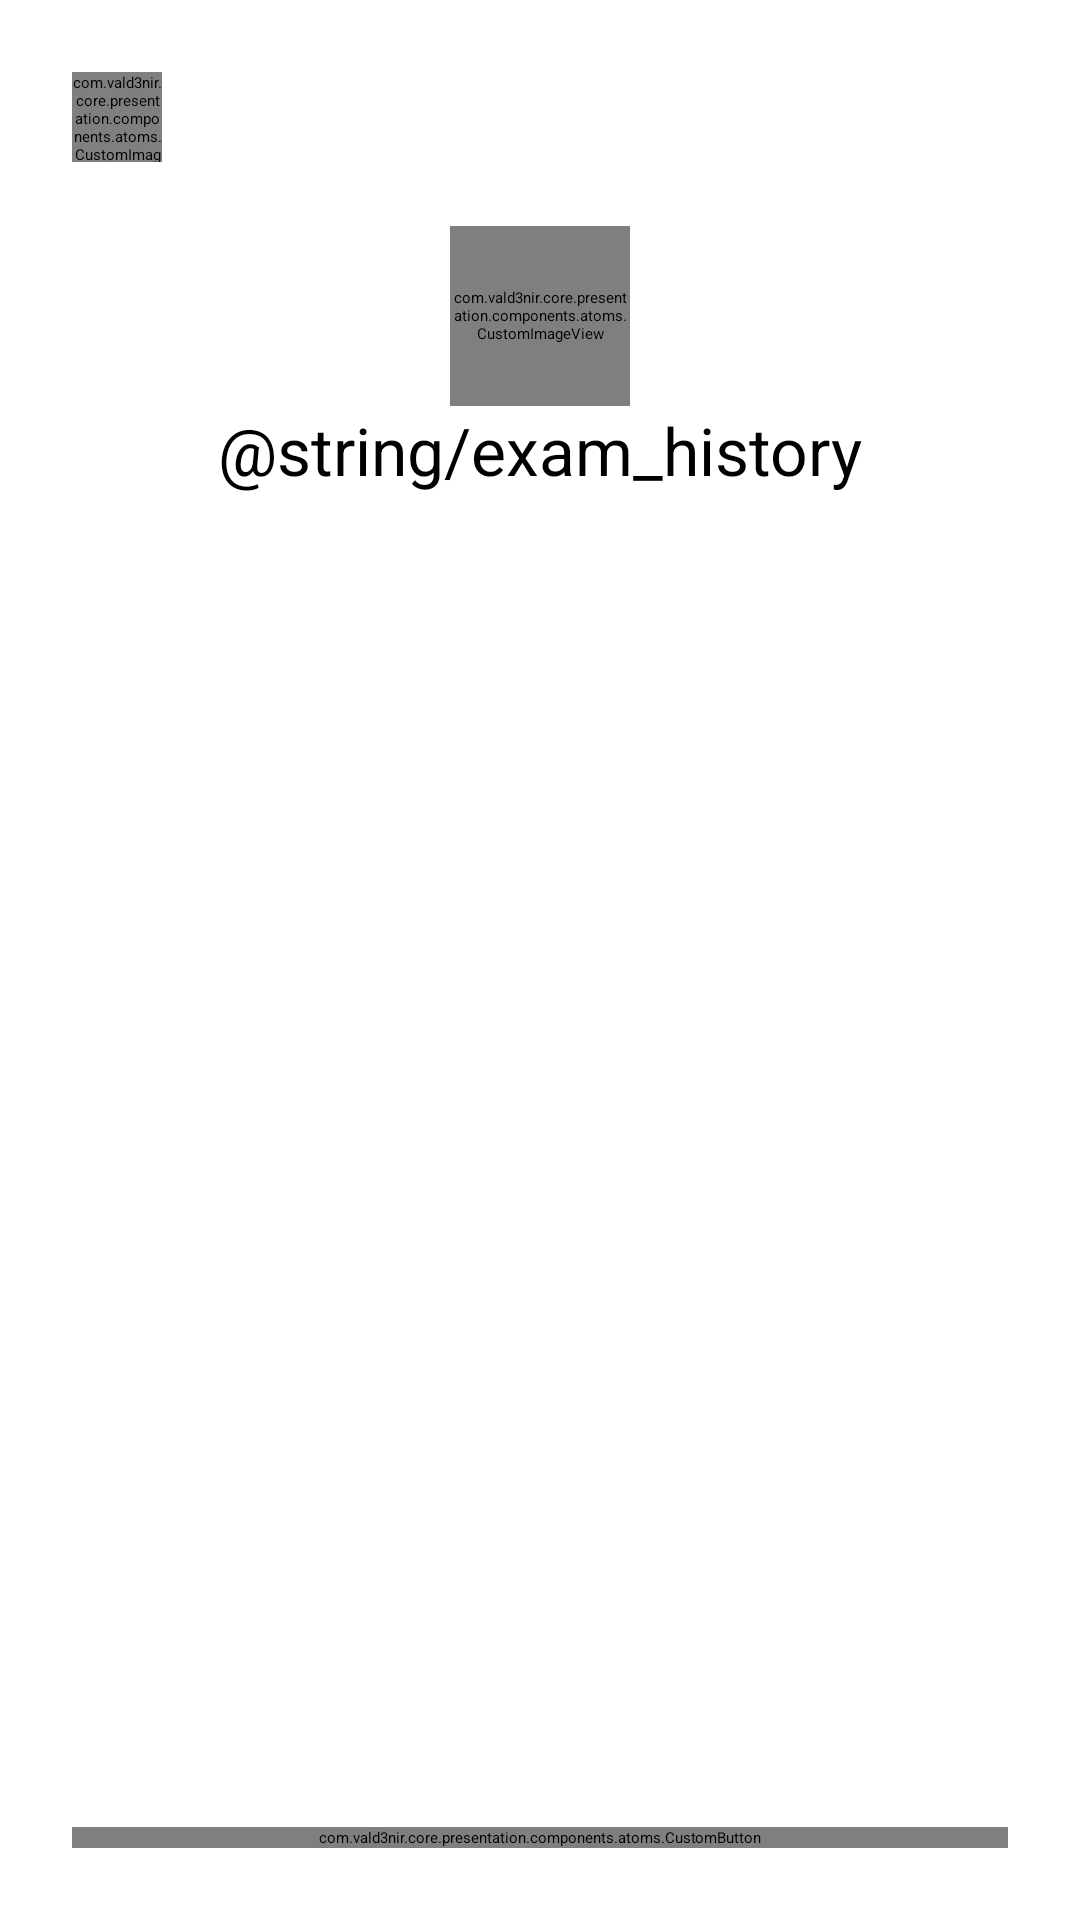

Reconstruct the res/layout file that produces this screen, plus the resources it refers to.
<!-- AndroidManifest.xml: application theme Theme.MyApp -->
<!-- res/layout/fragment_my_exams.xml -->
<?xml version="1.0" encoding="utf-8"?>
<androidx.constraintlayout.widget.ConstraintLayout xmlns:android="http://schemas.android.com/apk/res/android"
    xmlns:app="http://schemas.android.com/apk/res-auto"
    xmlns:tools="http://schemas.android.com/tools"
    android:layout_width="match_parent"
    android:layout_height="match_parent"
    android:background="@color/default_background_color">

    <androidx.constraintlayout.widget.ConstraintLayout
        android:id="@+id/cl_header"
        android:layout_width="match_parent"
        android:layout_height="wrap_content"
        android:layout_marginHorizontal="@dimen/default_margin_screen"
        android:layout_marginTop="@dimen/default_margin_screen"
        app:layout_constraintEnd_toEndOf="parent"
        app:layout_constraintStart_toStartOf="parent"
        app:layout_constraintTop_toTopOf="parent">

        <com.vald3nir.core.presentation.components.atoms.CustomImageView
            android:id="@+id/iv_user_profile"
            android:layout_width="@dimen/profile_icon_size"
            android:layout_height="@dimen/profile_icon_size"
            app:layout_constraintStart_toStartOf="parent"
            app:layout_constraintTop_toTopOf="parent" />

        <TextView
            android:id="@+id/txv_user_name"
            style="@style/TittleStyle"
            android:layout_width="0dp"
            android:layout_height="wrap_content"
            android:layout_marginHorizontal="10dp"
            android:maxLines="1"
            android:textSize="@dimen/header_text_size"
            app:layout_constraintBottom_toBottomOf="@+id/iv_user_profile"
            app:layout_constraintEnd_toStartOf="@+id/txv_logout"
            app:layout_constraintStart_toEndOf="@+id/iv_user_profile"
            app:layout_constraintTop_toTopOf="parent" />

        <TextView
            android:id="@+id/txv_logout"
            style="@style/TittleStyle"
            android:layout_width="0dp"
            android:layout_height="wrap_content"
            android:text="@string/logout"
            android:textColor="@color/red"
            android:textSize="@dimen/header_text_size"
            app:layout_constraintBottom_toBottomOf="@+id/txv_user_name"
            app:layout_constraintEnd_toEndOf="parent"
            app:layout_constraintTop_toTopOf="parent" />


        <com.vald3nir.core.presentation.components.atoms.CustomImageView
            android:id="@+id/im_logo"
            android:layout_width="@dimen/logo_icon_size"
            android:layout_height="@dimen/logo_icon_size"
            android:layout_marginTop="@dimen/default_margin_screen"
            android:src="@drawable/ic_logo"
            app:layout_constraintEnd_toEndOf="parent"
            app:layout_constraintStart_toStartOf="parent"
            app:layout_constraintTop_toBottomOf="@+id/txv_user_name" />

        <TextView
            android:id="@+id/txv_title"
            style="@style/TittleStyle"
            android:layout_width="wrap_content"
            android:layout_height="wrap_content"
            android:layout_marginHorizontal="10dp"
            android:text="@string/exam_history"
            app:layout_constraintEnd_toEndOf="parent"
            app:layout_constraintStart_toStartOf="parent"
            app:layout_constraintTop_toBottomOf="@+id/im_logo" />

    </androidx.constraintlayout.widget.ConstraintLayout>

    <TextView
        android:id="@+id/txv_exams_not_found"
        style="@style/TittleStyle"
        android:layout_width="match_parent"
        android:layout_height="0dp"
        android:gravity="center"
        android:text="@string/exams_not_found_description"
        android:visibility="gone"
        app:layout_constraintBottom_toTopOf="@+id/cl_buttons"
        app:layout_constraintTop_toBottomOf="@+id/cl_header" />

    <androidx.recyclerview.widget.RecyclerView
        android:id="@+id/rv_exams"
        android:layout_width="match_parent"
        android:layout_height="0dp"
        app:layout_constraintBottom_toTopOf="@+id/cl_buttons"
        app:layout_constraintTop_toBottomOf="@+id/cl_header"
        tools:itemCount="5"
        tools:listitem="@layout/item_view_exams" />

    <androidx.constraintlayout.widget.ConstraintLayout
        android:id="@+id/cl_buttons"
        android:layout_width="match_parent"
        android:layout_height="wrap_content"
        android:paddingVertical="@dimen/default_margin_screen"
        app:layout_constraintBottom_toBottomOf="parent"
        app:layout_constraintEnd_toEndOf="parent"
        app:layout_constraintStart_toStartOf="parent">

        <com.vald3nir.core.presentation.components.atoms.CustomButton
            android:id="@+id/btn_new_exam"
            style="@style/ButtonStyle"
            android:layout_width="0dp"
            android:layout_height="wrap_content"
            android:layout_marginHorizontal="@dimen/default_margin_screen"
            android:text="@string/new_exam"
            app:layout_constraintBottom_toBottomOf="parent"
            app:layout_constraintEnd_toEndOf="parent"
            app:layout_constraintStart_toStartOf="parent"
            app:layout_constraintTop_toTopOf="parent" />

    </androidx.constraintlayout.widget.ConstraintLayout>

</androidx.constraintlayout.widget.ConstraintLayout>
<!-- res/layout/item_view_exams.xml (included above) -->
<?xml version="1.0" encoding="utf-8"?>
<androidx.cardview.widget.CardView xmlns:android="http://schemas.android.com/apk/res/android"
    xmlns:app="http://schemas.android.com/apk/res-auto"
    xmlns:card_view="http://schemas.android.com/tools"
    xmlns:tools="http://schemas.android.com/tools"
    android:layout_width="match_parent"
    android:layout_height="wrap_content"
    android:layout_margin="@dimen/default_margin_screen"
    android:layout_marginBottom="@dimen/half_margin_screen"
    android:background="@color/default_background_color"
    app:cardElevation="5dp"
    card_view:cardCornerRadius="10dp"
    tools:background="@color/black">

    <androidx.constraintlayout.widget.ConstraintLayout
        android:layout_width="match_parent"
        android:layout_height="wrap_content"
        android:padding="@dimen/default_margin_screen">

        <TextView
            android:id="@+id/lb_date"
            style="@style/NormalStyle"
            android:layout_width="wrap_content"
            android:layout_height="wrap_content"
            android:text="@string/date_"
            app:layout_constraintStart_toStartOf="parent"
            app:layout_constraintTop_toTopOf="parent" />

        <TextView
            android:id="@+id/txv_date"
            style="@style/NormalStyle"
            android:layout_width="wrap_content"
            android:layout_height="wrap_content"
            android:layout_marginHorizontal="10dp"
            app:layout_constraintStart_toEndOf="@+id/lb_date"
            app:layout_constraintTop_toTopOf="parent"
            tools:text="20/03/2023" />

        <TextView
            android:id="@+id/txv_status"
            style="@style/NormalStyle"
            android:layout_width="wrap_content"
            android:layout_height="wrap_content"
            android:paddingHorizontal="8dp"
            app:layout_constraintBottom_toBottomOf="@+id/iv_selector"
            app:layout_constraintEnd_toStartOf="@+id/iv_selector"
            app:layout_constraintTop_toTopOf="parent"
            tools:text="@string/status_normal"
            tools:textColor="@color/green" />

        <com.vald3nir.core.presentation.components.atoms.CustomImageView
            android:id="@+id/iv_selector"
            android:layout_width="wrap_content"
            android:layout_height="match_parent"
            android:rotation="90"
            android:src="@drawable/ic_arrow_back2"
            app:layout_constraintEnd_toEndOf="parent"
            app:layout_constraintTop_toTopOf="parent" />

        <LinearLayout
            android:id="@+id/ll_exams"
            android:layout_width="match_parent"
            android:layout_height="wrap_content"
            android:orientation="vertical"
            android:visibility="gone"
            app:layout_constraintBottom_toBottomOf="parent"
            app:layout_constraintEnd_toEndOf="parent"
            app:layout_constraintStart_toStartOf="parent"
            app:layout_constraintTop_toBottomOf="@+id/lb_date"
            tools:visibility="visible">

            <com.vald3nir.my_exams.presentation.components.ExamInputComponent
                android:id="@+id/cp_exam_details"
                android:layout_width="match_parent"
                android:layout_height="wrap_content"
                android:layout_marginTop="@dimen/default_margin_screen" />

            <TextView
                android:id="@+id/btn_edit"
                style="@style/NormalStyle"
                android:layout_width="match_parent"
                android:layout_height="wrap_content"
                android:layout_marginHorizontal="10dp"
                android:gravity="center"
                android:text="@string/edit"
                android:textColor="@color/blue"
                android:textSize="14sp"
                app:layout_constraintStart_toEndOf="@+id/lb_date"
                app:layout_constraintTop_toTopOf="parent" />

        </LinearLayout>

    </androidx.constraintlayout.widget.ConstraintLayout>

</androidx.cardview.widget.CardView>
<!-- resources referenced by this layout -->
<resources>
  <color name="black">#FF000000</color>
  <color name="default_background_color">#FFFFFF</color>
  <dimen name="default_margin_screen">24dp</dimen>
  <dimen name="half_margin_screen">24dp</dimen>
  <dimen name="header_text_size">18sp</dimen>
  <dimen name="logo_icon_size">60dp</dimen>
  <dimen name="profile_icon_size">30dp</dimen>
  <!-- drawable ic_logo: webp bitmap (drawable, 40096 bytes) -->
  <style name="ButtonStyle" parent="Widget.AppCompat.Button">
          <item name="android:layout_width">match_parent</item>
          <item name="android:layout_height">48dp</item>
          <item name="android:background">@color/primary_color</item>
          <item name="android:gravity">center</item>
          <item name="android:textSize">18sp</item>
          <item name="android:textAllCaps">false</item>
          <item name="android:textColor">@color/default_btn_text_color</item>
      </style>
  <style name="NormalStyle" parent="android:Widget.TextView">
          <item name="android:textSize">16sp</item>
          <item name="android:textColor">@color/black</item>
      </style>
  <style name="TittleStyle" parent="NormalStyle">
          <item name="android:textSize">22sp</item>
      </style>
  <color name="primary_color">#008718</color>
  <color name="default_btn_text_color">#FFFFFF</color>
</resources>
